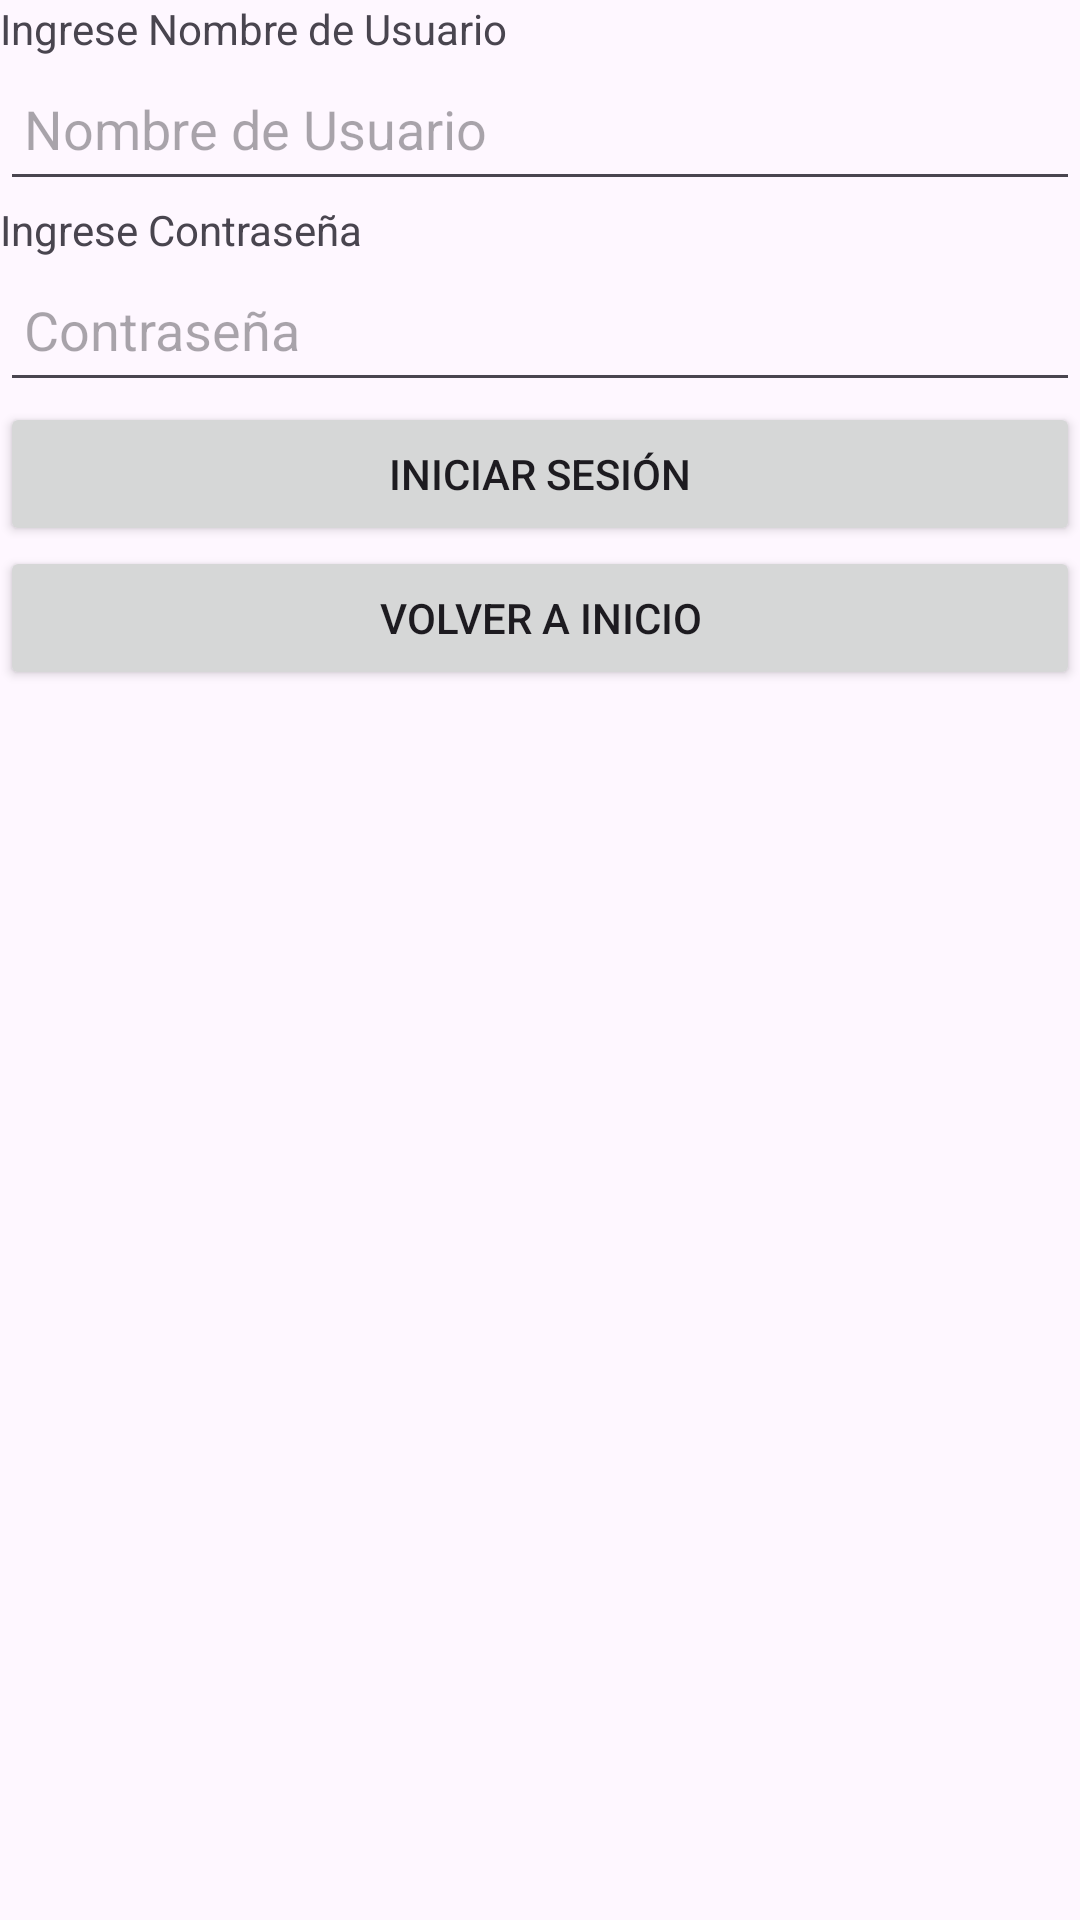

The Android layout XML behind this screen, and the referenced resources:
<!-- AndroidManifest.xml: application theme Theme.Poroverse -->
<!-- res/layout/activity_login.xml -->
<?xml version="1.0" encoding="utf-8"?>
<LinearLayout xmlns:android="http://schemas.android.com/apk/res/android"
    xmlns:app="http://schemas.android.com/apk/res-auto"
    xmlns:tools="http://schemas.android.com/tools"
    android:layout_width="match_parent"
    android:layout_height="match_parent"
    android:layout_margin="30dp"
    android:orientation="vertical"
    tools:context=".Login">

    <TextView
        android:layout_width="wrap_content"
        android:layout_height="wrap_content"
        android:text="Ingrese Nombre de Usuario" />

    <EditText
        android:id="@+id/usernameEditText"
        android:layout_width="match_parent"
        android:layout_height="48dp"
        android:hint="Nombre de Usuario"
        android:padding="8dp" />

    <TextView
        android:layout_width="wrap_content"
        android:layout_height="wrap_content"
        android:text="Ingrese Contraseña" />

    <EditText
        android:id="@+id/passwordEditText"
        android:layout_width="match_parent"
        android:layout_height="48dp"
        android:hint="Contraseña"
        android:inputType="textPassword"
        android:padding="8dp" />

    <Button
        android:id="@+id/loginButton"
        android:layout_width="match_parent"
        android:layout_height="48dp"
        android:text="Iniciar Sesión" />

    <Button
        android:id="@+id/backToHomeButton"
        android:layout_width="match_parent"
        android:layout_height="48dp"
        android:text="Volver a Inicio" />
</LinearLayout>
<!-- resources referenced by this layout -->
<resources>
  <style name="Theme.Poroverse" parent="Base.Theme.Poroverse" />
  <style name="Base.Theme.Poroverse" parent="Theme.Material3.DayNight.NoActionBar">
          
          
      </style>
</resources>
